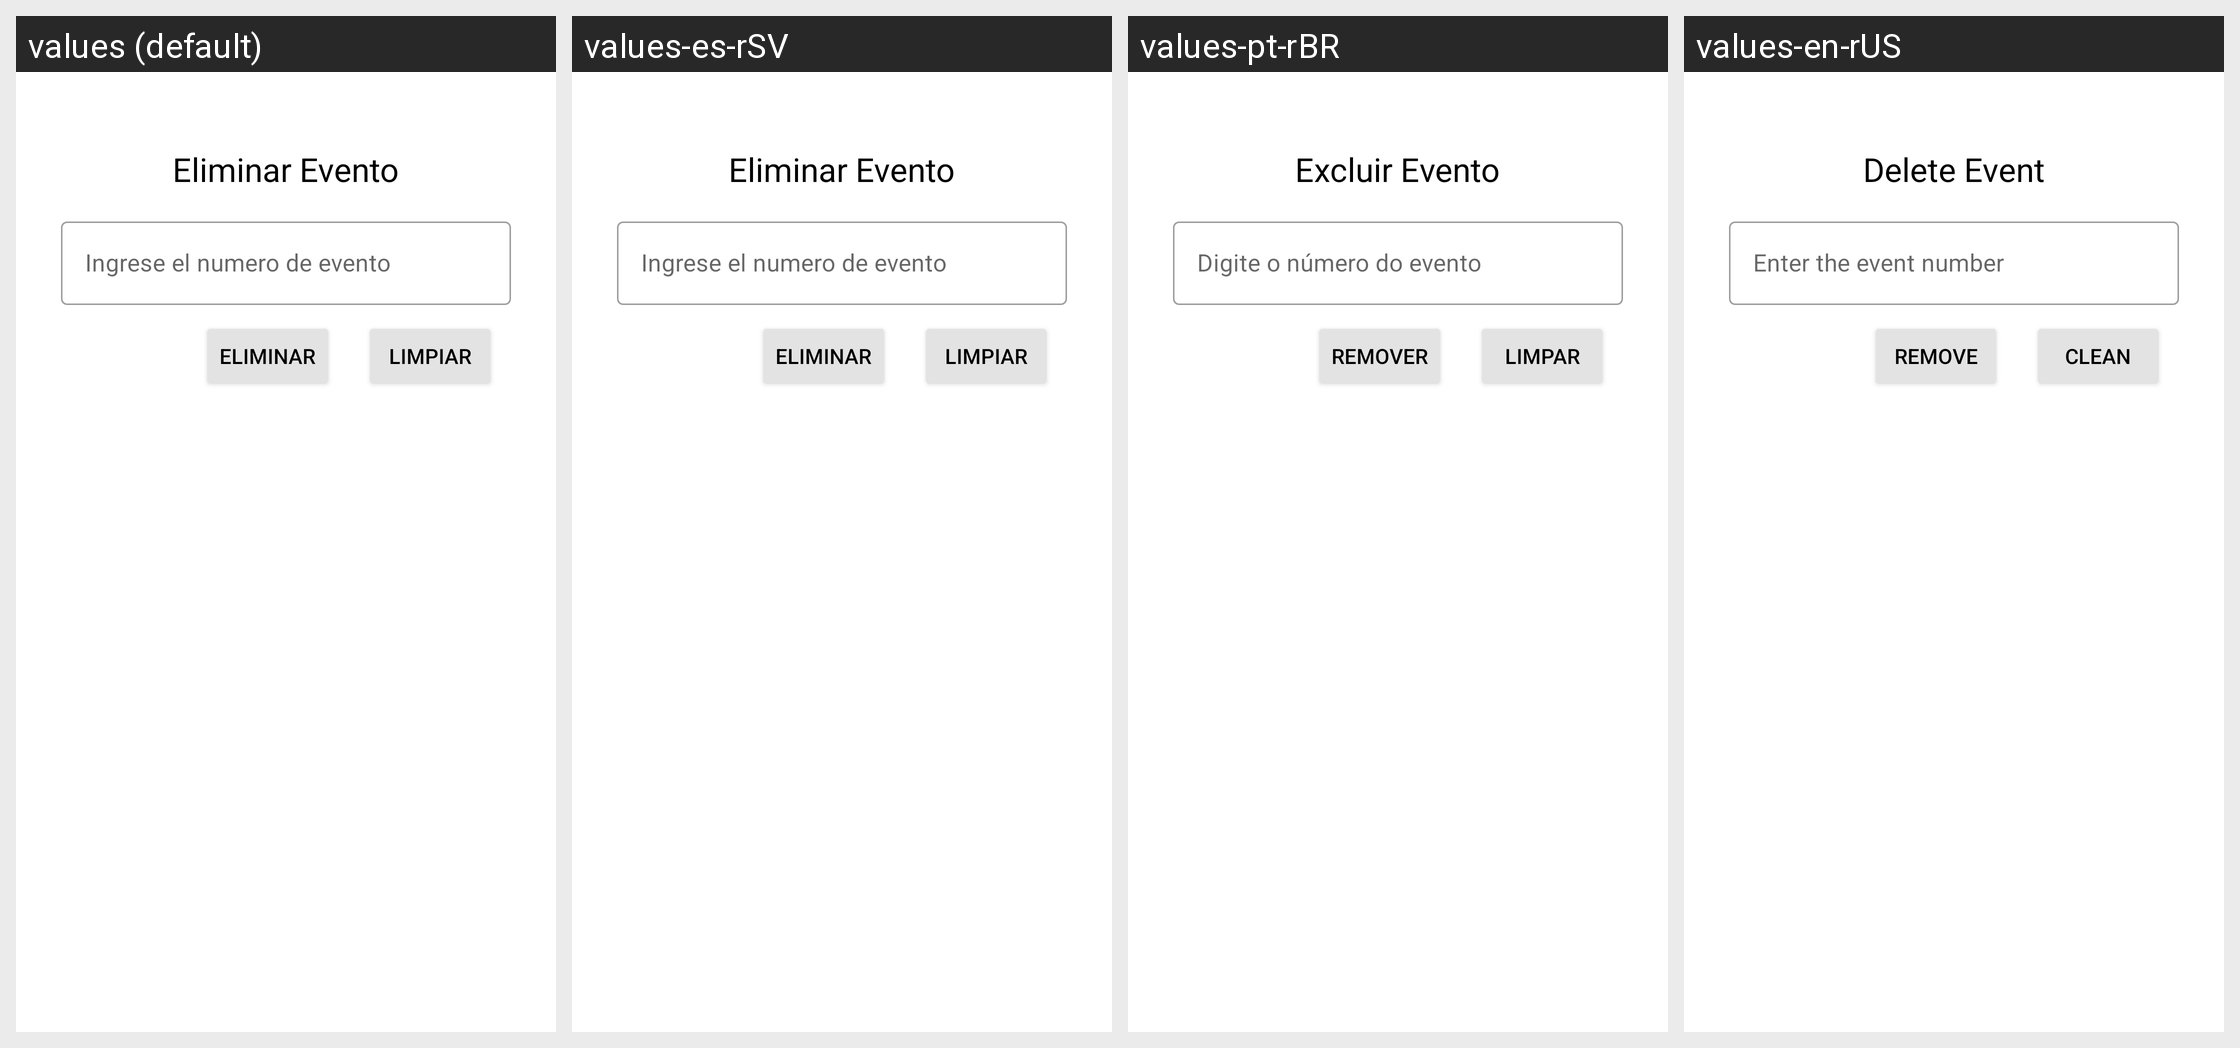

This grid shows one Android layout under several languages. Give, for every string resource on the screen, its name, the default text and each shown locale's text.
Android screen res/layout/activity_evento_eliminar.xml rendered under 4 locales, left to right: values (default), values-es-rSV, values-pt-rBR, values-en-rUS. Device: Nexus 5 (rendered at 1080×1920; each locale shown at half size, 540×960, under a caption strip naming it); theme Theme.PolideportivoUES.
Strings drawn on this screen, with the default value and each locale's value (text and hints the layout hard-codes, and strings that could not be matched under every locale, appear in the picture but are not listed):

titulo_evento_eliminar
  values: Eliminar Evento
  values-es-rSV: Eliminar Evento
  values-pt-rBR: Excluir Evento
  values-en-rUS: Delete Event

NumeroEventoHint
  values: Ingrese el numero de evento
  values-es-rSV: Ingrese el numero de evento
  values-pt-rBR: Digite o número do evento
  values-en-rUS: Enter the event number

botonEliminar
  values: Eliminar
  values-es-rSV: Eliminar
  values-pt-rBR: Remover
  values-en-rUS: Remove

btnLimpiar
  values: Limpiar
  values-es-rSV: Limpiar
  values-pt-rBR: Limpar
  values-en-rUS: Clean
